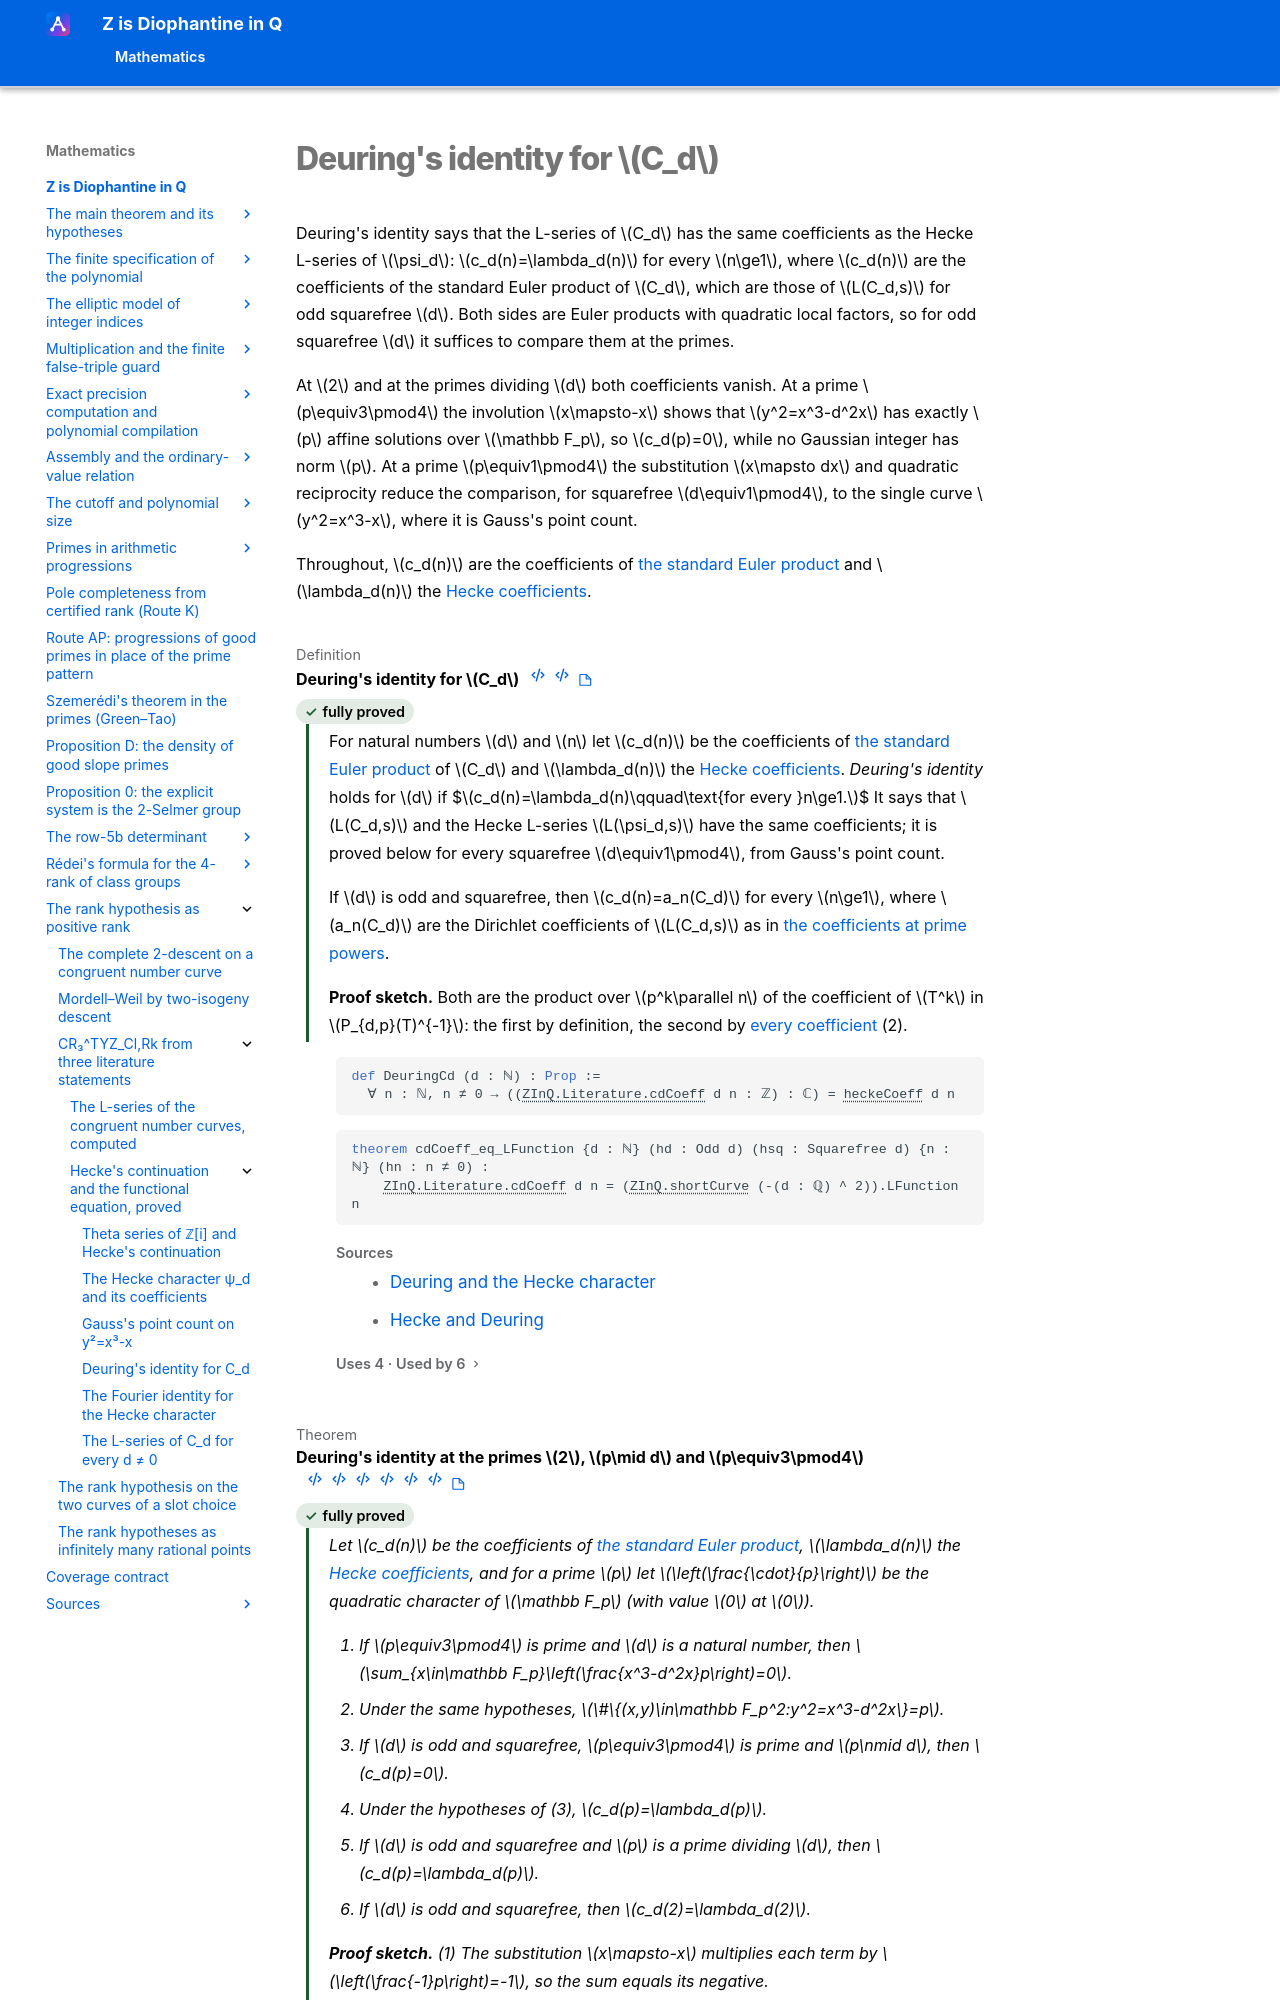

repository: Deicyde/diophantine-z-q · page: roadmap/rank/literature/hecke/deuring/index.html · generator: mkdocs

---
article_id: af_8d91b5ea31fc13a111110275
---

# Deuring's identity for $C_d$

Deuring's identity says that the L-series of $C_d$ has the same coefficients as the Hecke L-series
of $\psi_d$: $c_d(n)=\lambda_d(n)$ for every $n\ge1$, where $c_d(n)$ are the coefficients of the
standard Euler product of $C_d$, which are those of $L(C_d,s)$ for odd squarefree $d$. Both sides
are Euler products with quadratic local factors, so for odd
